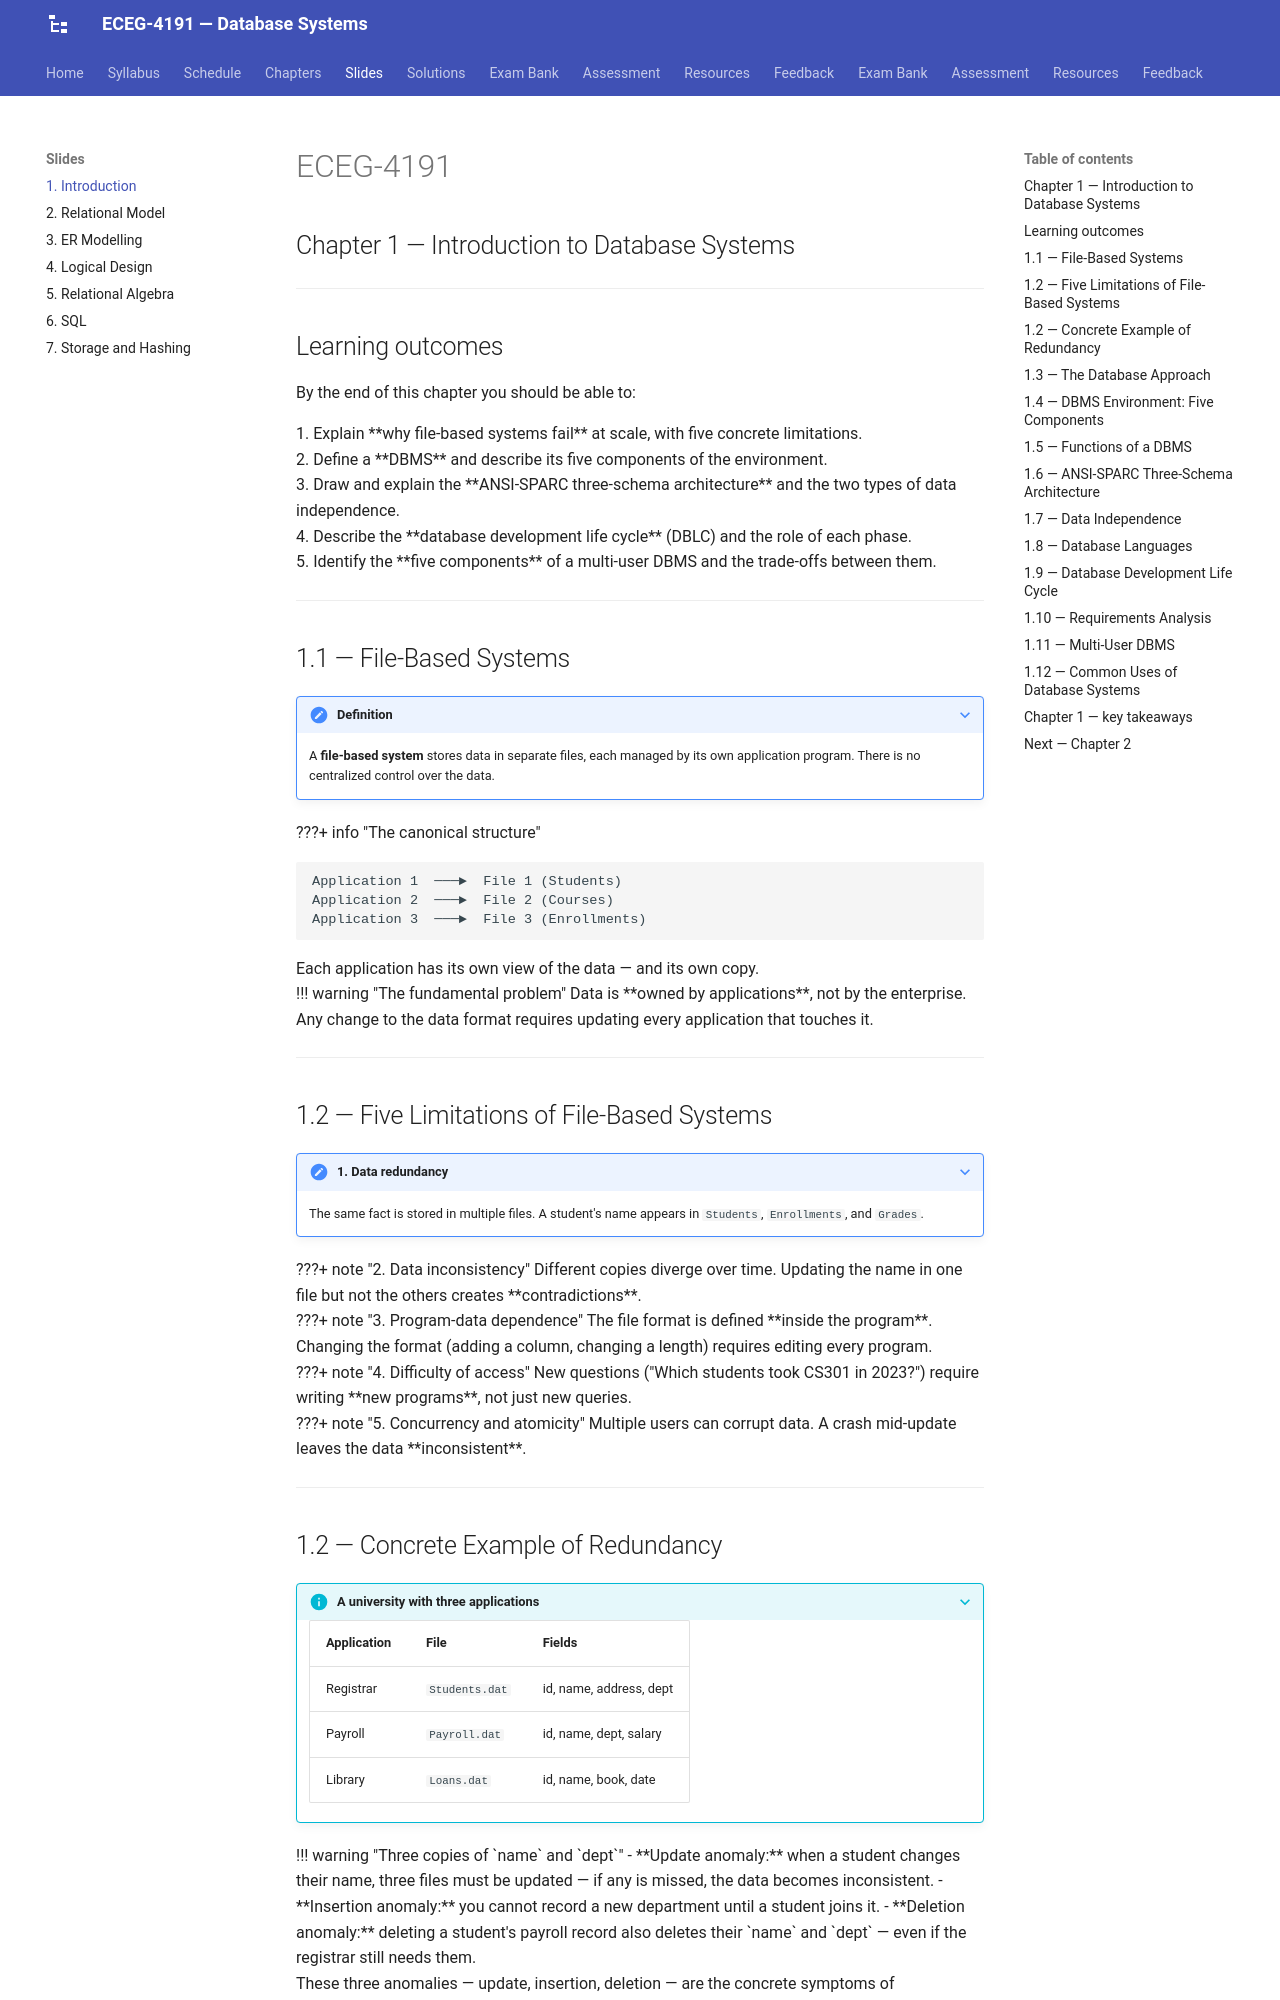

repository: Tesfamichael-G/ECEG-4191-Database-Systems · page: slides/01-introduction/index.html · generator: mkdocs

---
revealjs:
  mode: diapo
  highlight:
    light: vs
    dark:  vs2015
  autoAnimate:  true
  autoAnimateDuration: 1.0
  transition: slide
  transitionSpeed: default
  js: assets/lecture-01.js

---

# ECEG-4191

## Chapter 1 — Introduction to Database Systems

---

## Learning outcomes

By the end of this chapter you should be able to:

<div class="fragment">

1. Explain **why file-based systems fail** at scale, with five concrete limitations.

</div>

<div class="fragment">

2. Define a **DBMS** and describe its five components of the environment.

</div>

<div class="fragment">

3. Draw and explain the **ANSI-SPARC three-schema architecture** and the two types of data independence.

</div>

<div class="fragment">

4. Describe the **database development life cycle** (DBLC) and the role of each phase.

</div>

<div class="fragment">

5. Identify the **five components** of a multi-user DBMS and the trade-offs between them.

</div>

---

## 1.1 — File-Based Systems

???+ note "Definition"
    A **file-based system** stores data in separate files, each managed by its own application program. There is no centralized control over the data.

<div class="fragment">

???+ info "The canonical structure"
    ```
    Application 1  ───►  File 1 (Students)
    Application 2  ───►  File 2 (Courses)
    Application 3  ───►  File 3 (Enrollments)
    ```
    
    Each application has its own view of the data — and its own copy.

</div>

<div class="fragment">

!!! warning "The fundamental problem"
    Data is **owned by applications**, not by the enterprise. Any change to the data format requires updating every application that touches it.

</div>

---

## 1.2 — Five Limitations of File-Based Systems

???+ note "1. Data redundancy"
    The same fact is stored in multiple files. A student's name appears in `Students`, `Enrollments`, and `Grades`.

<div class="fragment">

???+ note "2. Data inconsistency"
    Different copies diverge over time. Updating the name in one file but not the others creates **contradictions**.

</div>

<div class="fragment">

???+ note "3. Program-data dependence"
    The file format is defined **inside the program**. Changing the format (adding a column, changing a length) requires editing every program.

</div>

<div class="fragment">

???+ note "4. Difficulty of access"
    New questions ("Which students took CS301 in 2023?") require writing **new programs**, not just new queries.

</div>

<div class="fragment">

???+ note "5. Concurrency and atomicity"
    Multiple users can corrupt data. A crash mid-update leaves the data **inconsistent**.

</div>

---
